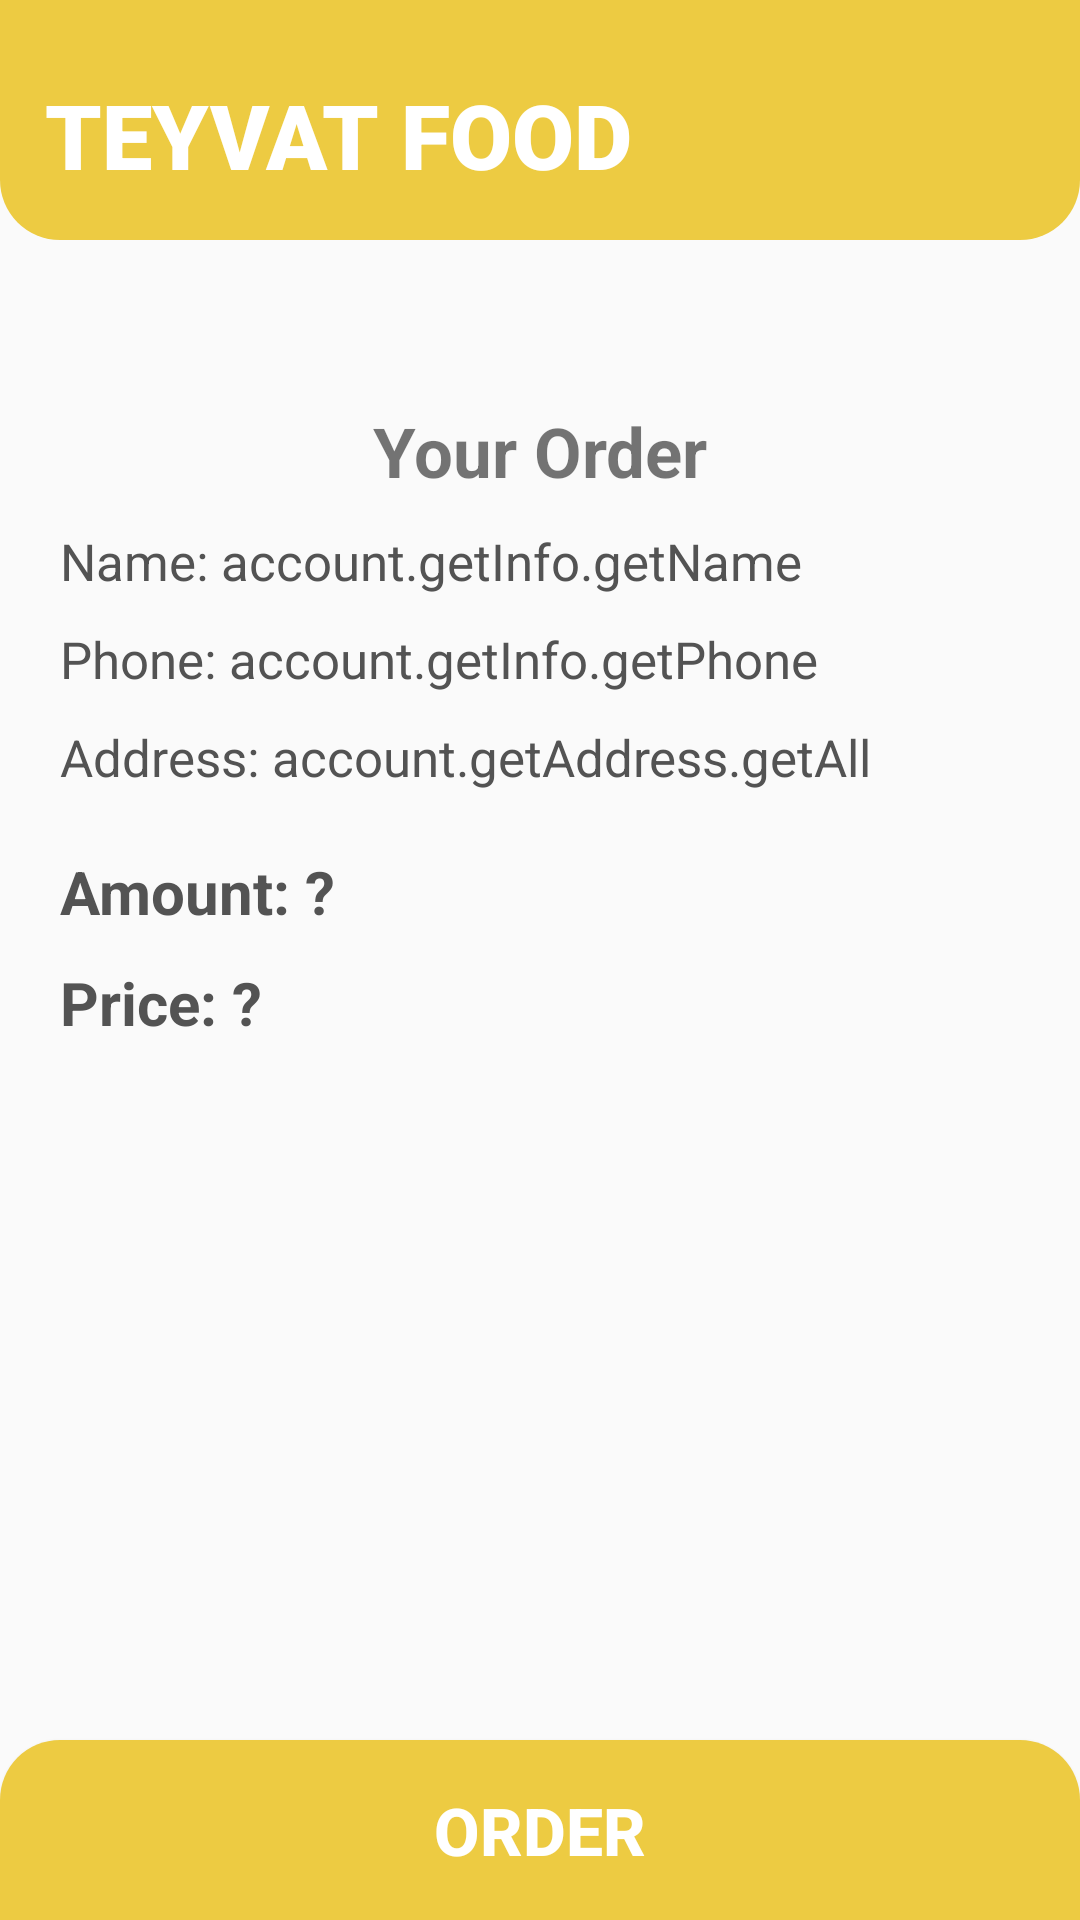

Write the Android layout XML for this screen, with the resource values it uses.
<!-- AndroidManifest.xml: application theme Theme.TeyvatFood -->
<!-- res/layout/activity_checkout.xml -->
<?xml version="1.0" encoding="utf-8"?>
<RelativeLayout xmlns:android="http://schemas.android.com/apk/res/android"
    xmlns:app="http://schemas.android.com/apk/res-auto"
    xmlns:tools="http://schemas.android.com/tools"
    android:layout_width="match_parent"
    android:layout_height="match_parent"
    tools:context=".activity.Checkout">
    <androidx.constraintlayout.widget.ConstraintLayout
        android:id="@+id/main_background"
        android:layout_width="match_parent"
        android:layout_height="80dp"
        android:background="@drawable/bg_main_top">
        <TextView
            android:id="@+id/app_title"
            android:layout_width="match_parent"
            android:layout_height="wrap_content"
            android:text="TEYVAT FOOD"
            android:textColor="@color/white"
            android:textStyle="bold"
            android:textSize="30dp"
            android:fontFamily="sans-serif-black"
            android:layout_gravity="center"
            app:layout_constraintBottom_toBottomOf="parent"
            app:layout_constraintLeft_toLeftOf="parent"
            android:layout_margin="15dp"/>

    </androidx.constraintlayout.widget.ConstraintLayout>
    <ImageView
        android:id="@+id/checkout_back"
        android:layout_width="50dp"
        android:layout_height="40dp"
        android:src="@drawable/ic_back"
        android:layout_marginTop="10dp"
        android:layout_below="@id/main_background"/>
    <TextView
        android:id="@+id/title"
        android:layout_width="match_parent"
        android:layout_height="wrap_content"
        android:text="Your Order"
        android:textStyle="bold"
        android:textSize="23dp"
        android:gravity="center"
        android:layout_marginTop="5dp"
        android:layout_below="@id/checkout_back"/>
    <TextView
        android:id="@+id/checkout_name"
        android:layout_width="match_parent"
        android:layout_height="wrap_content"
        android:text="Name: account.getInfo.getName"
        android:textSize="17dp"
        android:textColor="@color/gray"
        android:layout_marginLeft="20dp"
        android:layout_marginTop="10dp"
        android:layout_marginRight="20dp"
        android:layout_below="@id/title"/>
    <TextView
        android:id="@+id/checkout_phone"
        android:layout_width="match_parent"
        android:layout_height="wrap_content"
        android:text="Phone: account.getInfo.getPhone"
        android:textSize="17dp"
        android:textColor="@color/gray"
        android:layout_marginLeft="20dp"
        android:layout_marginTop="10dp"
        android:layout_marginRight="20dp"
        android:layout_below="@id/checkout_name"/>
    <TextView
        android:id="@+id/checkout_address"
        android:layout_width="match_parent"
        android:layout_height="wrap_content"
        android:text="Address: account.getAddress.getAll"
        android:textSize="17dp"
        android:textColor="@color/gray"
        android:layout_marginLeft="20dp"
        android:layout_marginTop="10dp"
        android:layout_marginRight="20dp"
        android:layout_below="@id/checkout_phone"/>
    <TextView
        android:id="@+id/checkout_amount"
        android:layout_width="match_parent"
        android:layout_height="wrap_content"
        android:text="Amount: ?"
        android:textSize="20dp"
        android:textStyle="bold"
        android:textColor="@color/gray"
        android:layout_marginLeft="20dp"
        android:layout_marginTop="20dp"
        android:layout_marginRight="20dp"
        android:layout_below="@id/checkout_address"/>
    <TextView
        android:id="@+id/checkout_price"
        android:layout_width="match_parent"
        android:layout_height="wrap_content"
        android:text="Price: ?"
        android:textSize="20dp"
        android:textStyle="bold"
        android:textColor="@color/gray"
        android:layout_marginLeft="20dp"
        android:layout_marginTop="10dp"
        android:layout_marginRight="20dp"
        android:layout_below="@id/checkout_amount"/>
    <Button
        android:id="@+id/order_btn"
        android:layout_width="match_parent"
        android:layout_height="60dp"
        android:layout_alignParentBottom="true"
        android:background="@drawable/bg_main_bottom"
        android:text="Order"
        android:textStyle="bold"
        android:textColor="@color/white"
        android:textSize="22dp"/>


</RelativeLayout>
<!-- resources referenced by this layout -->
<resources>
  <color name="gray">#535353</color>
  <color name="white">#FFFFFFFF</color>
  <!-- drawable bg_main_bottom (drawable) -->
  <?xml version="1.0" encoding="utf-8"?>
  <shape xmlns:android="http://schemas.android.com/apk/res/android">
  
      <solid android:color="@color/main_yellow"/>
      <corners android:topRightRadius="20dp" android:topLeftRadius="20dp"/>
  </shape>
  <!-- drawable bg_main_top (drawable) -->
  <?xml version="1.0" encoding="utf-8"?>
  <shape xmlns:android="http://schemas.android.com/apk/res/android">
  
      <solid android:color="@color/main_yellow"/>
      <corners android:bottomRightRadius="20dp" android:bottomLeftRadius="20dp"/>
  </shape>
  <style name="Theme.TeyvatFood" parent="Theme.AppCompat.DayNight.NoActionBar">
          
          <item name="colorPrimary">#F6E57A</item>
          <item name="colorPrimaryVariant">#606060</item>
          <item name="colorOnPrimary">@color/white</item>
          
          <item name="colorSecondary">@color/teal_200</item>
          <item name="colorSecondaryVariant">@color/teal_700</item>
          <item name="colorOnSecondary">@color/black</item>
          
          <item name="android:statusBarColor" tools:targetApi="l">?attr/colorPrimaryVariant</item>
          
      </style>
  <color name="main_yellow">#edcb42</color>
  <color name="teal_200">#FF03DAC5</color>
  <color name="teal_700">#FF018786</color>
  <color name="black">#FF000000</color>
</resources>
